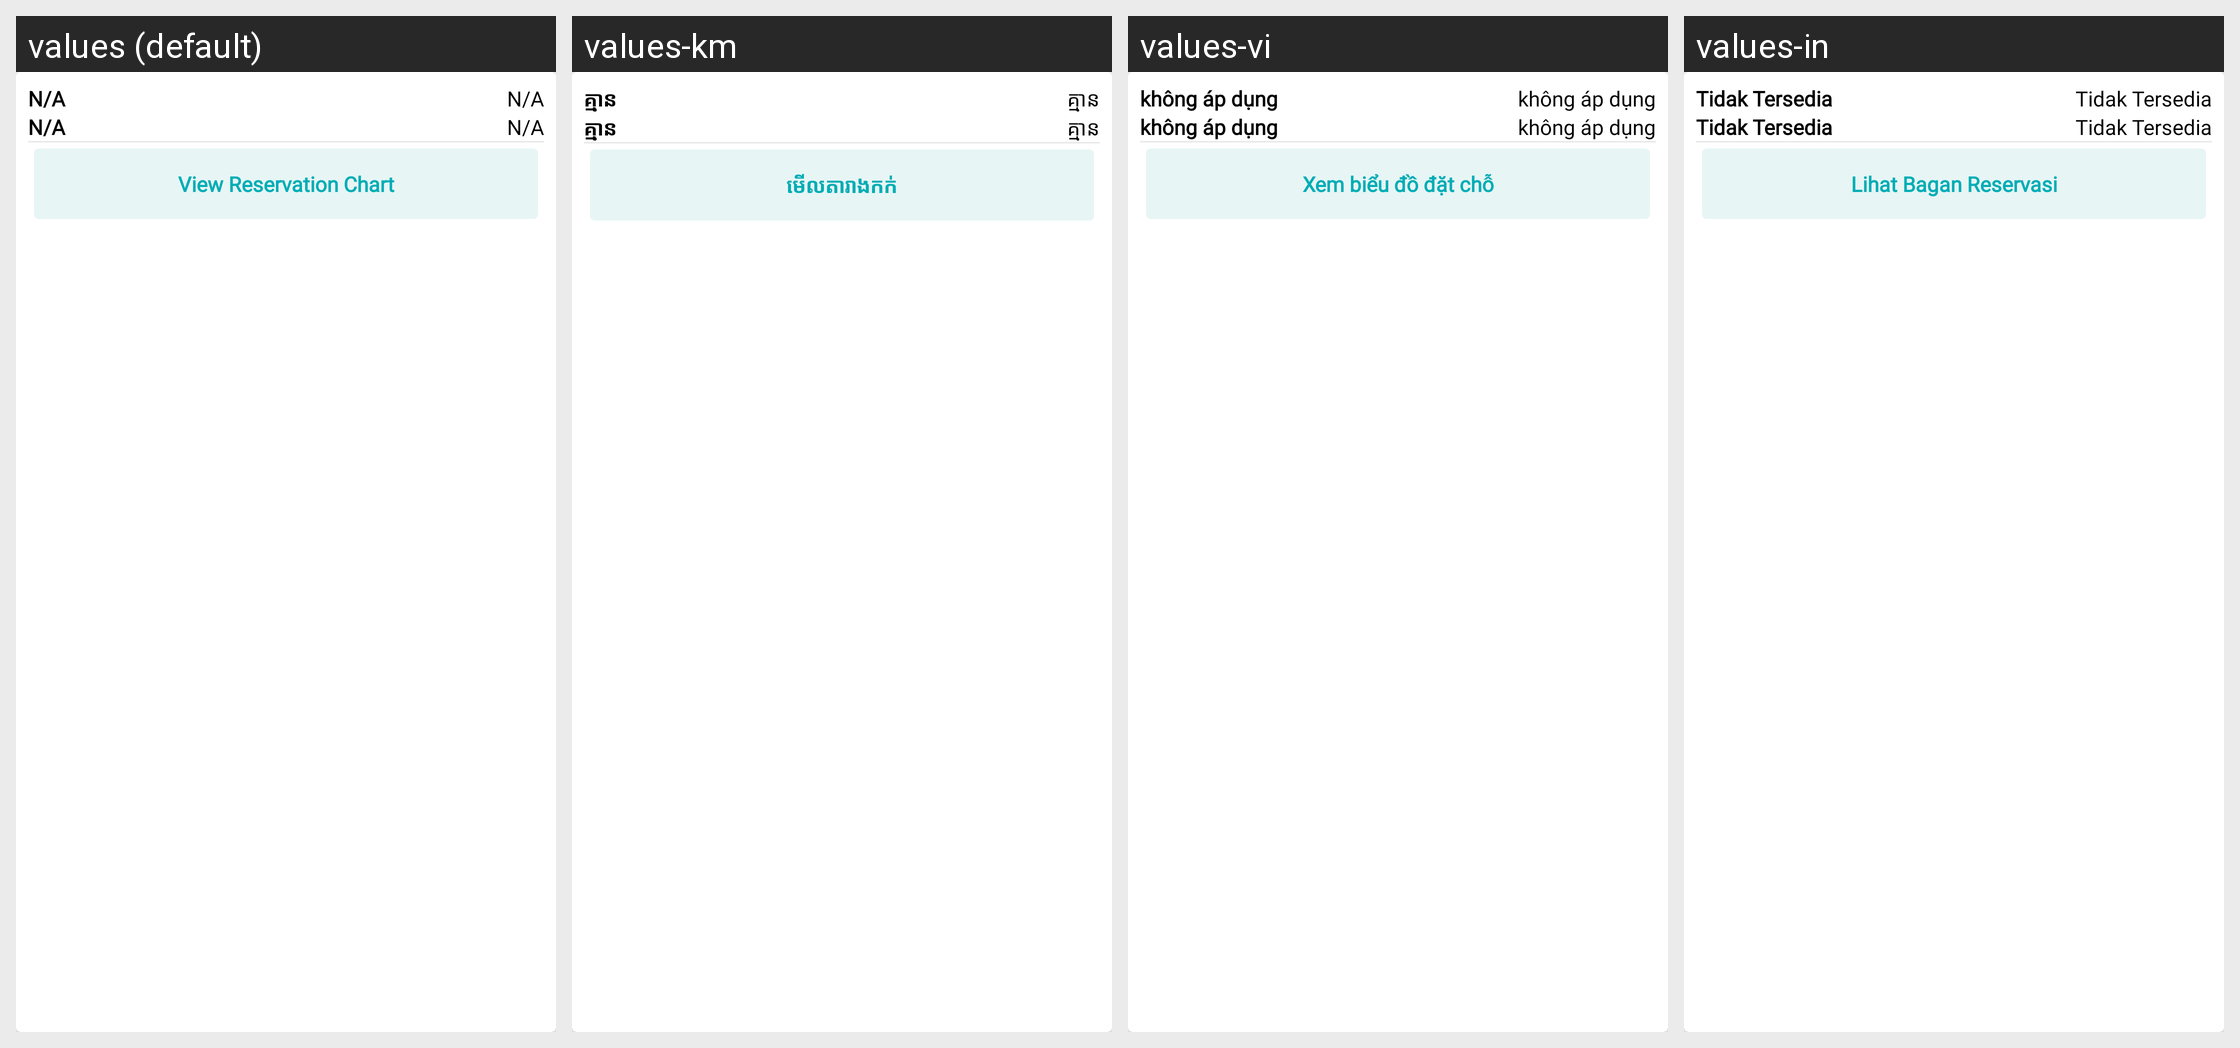

Here is an Android app screen in its default locale and in the app's own translations. Write out the translated-string differences for the strings that appear on this screen.
Android screen res/layout/child_van_chart.xml rendered under 4 locales, left to right: values (default), values-km, values-vi, values-in. Device: Nexus 5 (rendered at 1080×1920; each locale shown at half size, 540×960, under a caption strip naming it); theme AppTheme.
Other locales in the repository, not shown: values-es.
Strings drawn on this screen, with the default value and each locale's value (text and hints the layout hard-codes, and strings that could not be matched under every locale, appear in the picture but are not listed):

notAvailable
  values: N/A
  values-km: គ្មាន
  values-vi: không áp dụng
  values-in: Tidak Tersedia

view_reservation_chart
  values: View Reservation Chart
  values-km: មើលតារាងកក់
  values-vi: Xem biểu đồ đặt chỗ
  values-in: Lihat Bagan Reservasi
